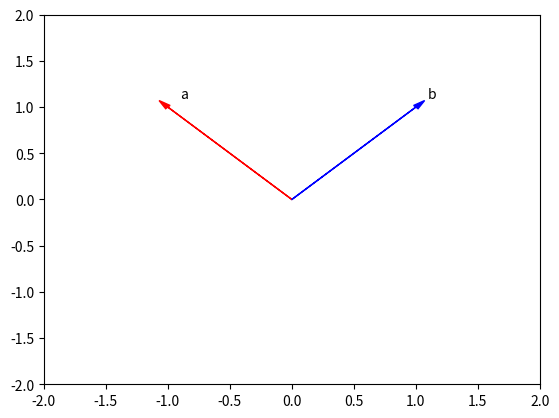

Reproduce this figure in Python.
import numpy as np
import pandas  as pd

# a = np.array([0,1,2,3,4])
# for i in range(len(a)):
#     print(f'a[{a[i]}] : ', i)

# print(np.__version__)
# c = np.array([20, 1, 2, 3, 4])
# arr= np.array([1,2,3,4,5,6,7])
# print(arr[1:5:2])
# select = [0,1,2,3]
# d=c[select]
# c[select]= 1000

u = np.array([1,0])
v = np.array([0,1])

print(u-v)

Arr1=np.array ([1, 2, 3, 4, 5])
Arr2 = np.array ([1, 0, 1, 0, 1])
arr3 = Arr1 * Arr2

import time
import sys
import numpy as np
# import matplotlib as plt
import matplotlib.pyplot as plt

# def Plotvec2(a,b):
#     ax= plt.axes() # to generate the full window axes
#     ax.arrow(0,0,*a,head_with = 0.05, color = 'r',head_length = 0.1) # Add an arrow to A axes with 0.05, color red and arrow head lenght 0.1
#     plt.text(*(a+0.1),'a')
#     ax.arrow(0,0,*b, head_width= 0.05, color ='b', head_length = 0.1)#Add an arrow to the B Axes with arrow head width 0.05, color blue and arrow length 0.1
#     plt.text(*(b+ 0.1),"b")
#     plt.ylim(-2,2) #set the ylim to the botton(-2),top(2)
#     plt.xlim(-2,2)#set the xlim to left(-2), right (2)

def Plotvec2(a,b):
    ax = plt.axes()# to generate the full window axes
    ax.arrow(0, 0, *a, head_width=0.05, color ='r', head_length=0.1)#Add an arrow to the  a Axes with arrow head width 0.05, color red and arrow head length 0.1
    plt.text(*(a + 0.1), 'a')
    ax.arrow(0, 0, *b, head_width=0.05, color ='b', head_length=0.1)#Add an arrow to the  b Axes with arrow head width 0.05, color blue and arrow head length 0.1
    plt.text(*(b + 0.1), 'b')
    plt.ylim(-2, 2)#set the ylim to bottom(-2), top(2)
    plt.xlim(-2, 2)#set the xlim to left(-2), right(2)

# Arr1 =np.array([-1,1])
# Arr2 =np.array([1,1])
# Plotvec2(Arr1,Arr2)
# print(plt.show())
# print('The dot product is', np.dot(Arr1,Arr2))

ArrA = np.array([10,11,12,13,14,15])
ArrB = ArrA + 10

print(ArrA + ArrB)

a = np.array([10,20,30])
b=np.array([5,10,15])
c = np.subtract(a,b)
print(c)

arr1 = np.array([10, 20, 30, 40, 50, 60])
arr2 = np.array([20, 21, 22, 23, 24, 25])
arr3= np.subtract(arr1,arr2)
# print(arr3)

# x = np.linspace(5,4, num=6)
# print(x)

# arr1 = np.array([1,2,3])
# print(arr1)

# for x in arr1:
#     print(x)
    
u = np.array([1,0])
v= np.array([0,1])

w= u-v
print(w)

z = np.array([2,4])
print(z*-2)

list1= np.array([1,2,3,4,5])
list2 =np.array([1,0,1,0,1]) 

a = list1 *list2
print(a)

import time
import sys
import numpy as np
import matplotlib.pyplot as plt

def Plotvec2(a,b):
    ax = plt.axes()
    ax.arrow(0,0,*a, head_width = 0.05 , color ='r', head_length = 0.1)#Add and arrow to the A Axes with arrow head with 0.05, color red
    plt.text(*(a+0.1),'a')
    ax.arrow(0,0,*b,head_width =0.05, color='b',head_length =0.1) #Add an arrow to the B axes with arrow head with 0.05, color blue
    plt.text(*(b+0.1),'b')
    plt.ylim(-2,2) # set to ylim to bottomm(-2), top(2)
    plt.xlim(-2,2)#set to xlimt to left(-2), right (2)

arr1= np.array([-1,1])
arr2= np.array([1,1])
Plotvec2(arr1,arr2)
print('The dot produt is', np.dot(arr1,arr2))
print(plt.show())